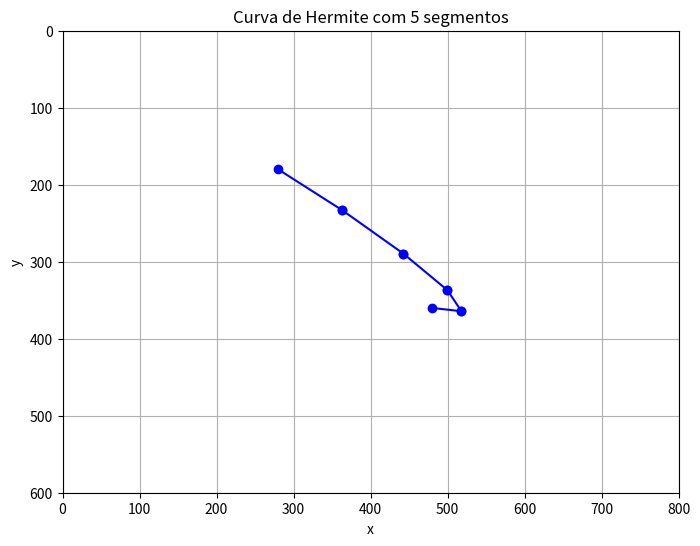
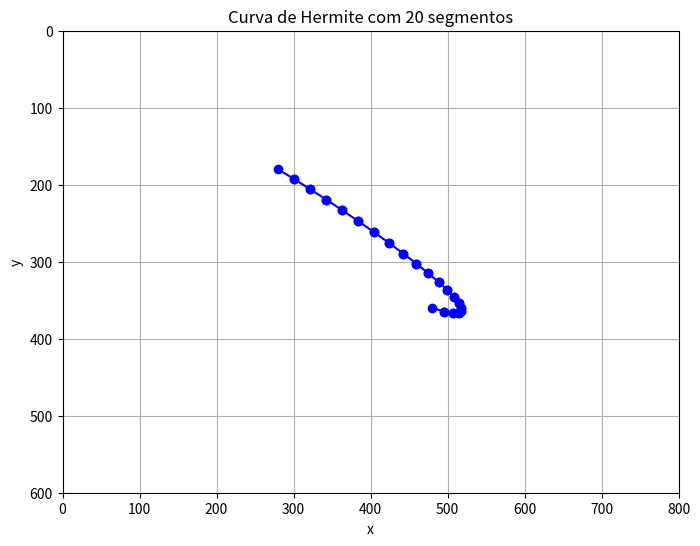
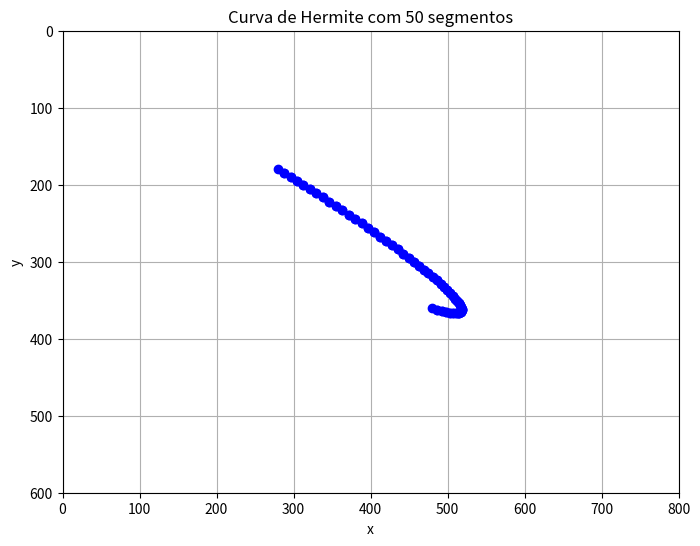

These figures' Python source, in order:
import numpy as np
import matplotlib.pyplot as plt

def hermite_curve(p1, t1, p2, t2, num_points):
    t = np.linspace(0, 1, num_points)
    h00 = 2*t**3 - 3*t**2 + 1
    h01 = -2*t**3 + 3*t**2
    h10 = t**3 - 2*t**2 + t
    h11 = t**3 - t**2

    x = h00*p1[0] + h01*p2[0] + h10*t1[0] + h11*t2[0]
    y = h00*p1[1] + h01*p2[1] + h10*t1[1] + h11*t2[1]

    return x, y

def normalize_coordinates(x, y, resolution):
    width, height = resolution
    x = (x + 1) / 2 * width  # Transformar x de [-1, 1] para [0, width]
    y = (y + 1) / 2 * height  # Transformar y de [-1, 1] para [0, height]
    return x, y

def plot_segments(x, y, num_segments, resolution):
    plt.figure(figsize=(resolution[0] / 100, resolution[1] / 100), dpi=100)
    plt.title(f"Curva de Hermite com {num_segments} segmentos")
    plt.xlim(0, resolution[0])
    plt.ylim(resolution[1], 0)  # Inverter y para alinhar com o sistema de coordenadas da imagem
    plt.gca().set_aspect('equal', adjustable='box')
    plt.xlabel('x')
    plt.ylabel('y')
    plt.grid(True)

    for i in range(len(x) - 1):
        plt.plot([x[i], x[i+1]], [y[i], y[i+1]], marker='o', linestyle='-', color='blue')

    plt.show()

def rasterize_curve(p1, t1, p2, t2, num_segments, resolution):
    # Obtendo pontos da curva de Hermite
    x, y = hermite_curve(p1, t1, p2, t2, num_segments + 1)  # +1 para incluir o último ponto
    
    # Normalizando coordenadas
    x, y = normalize_coordinates(x, y, resolution)

    # Plotar segmentos
    plot_segments(x, y, num_segments, resolution)

def generate_rasterized_curves(p1, t1, p2, t2, resolutions, num_segments_list):
    for res in resolutions:
        for num_segments in num_segments_list:
            rasterize_curve(p1, t1, p2, t2, num_segments, res)

# Curvas de exemplo
p1 = (0.2, 0.2)
t1 = (0.9, 0.4)
p2 = (-0.3, -0.4)
t2 = (-1, -0.8)

resolutions = [(800, 600)]  # Resolução em pixels
num_segments_list = [5, 20, 50]

generate_rasterized_curves(p1, t1, p2, t2, resolutions, num_segments_list)
